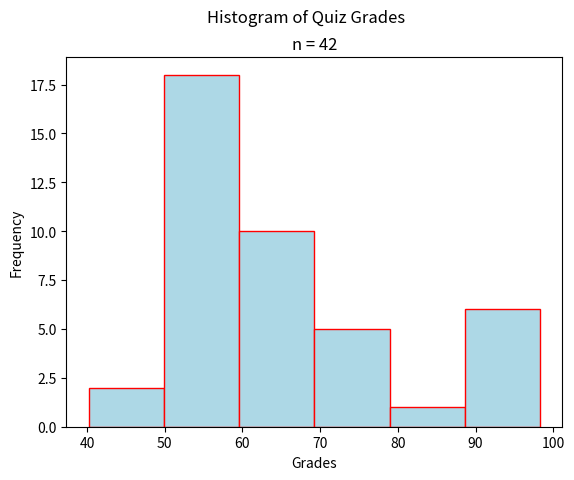

Generate this figure with matplotlib:
"""
Stacked Bar Chart
=================
[redacted]
-----------
Some Point In The Distant Past
******************************

This script will generate a histogram for a sample of quiz grades.

.. note:: 

    This script is written to run in a `Continuous Integration Pipeline <https://about.gitlab.com/topics/ci-cd/>`_. It is used to render images for the `AP Stats Bishop Walsh website <https://bishopwalshmath.org>`_. In other words, it is running in an environment without a desktop. Read comments below for more information on running it on your computer. 
"""
##################################################################################
###                           IMPORT LIBRARIES                                 ###
##################################################################################

import matplotlib

## NOTE: How-To: Run This Script On Your Computer
#
#       To render the website, I have to use a "headless" backend to generate the images. 
#       If you want to run this script on your computer, comment out the following line 
#       with the "#" you see appended to each line of this comment:

matplotlib.use('agg')

import matplotlib.pyplot as plt
import random as rand

##################################################################################
###                                SCRIPT                                      ###
##################################################################################

# Create New Figures and Axes
(fig, axs) = plt.subplots()

# Generate Data
# NOTE: You can add the contents of lists together with "+"
data = ( 
    [ 9*rand.random() + 40 for _ in range(2) ] + # generate some random F's, 0 - 49
    [ 9*rand.random() + 50 for _ in range(18) ] + # generate some random E's, 50 - 59 
    [ 9*rand.random() + 60 for _ in range(10) ] + # generate some random D's, 60 -69
    [ 9*rand.random() + 70 for _ in range(5) ] + # generate some random C's, 70- 79
    [ 9*rand.random() + 80 for _ in range(1) ] + # generate some random B's, 80 - 89
    [ 10*rand.random() + 90 for _ in range(6) ] # generate some random A's, 90 - 100
)


# Label Graph
plt.suptitle("Histogram of Quiz Grades")
plt.title(f"n = {len(data)}")

# Label Axes
axs.set_xlabel("Grades")
axs.set_ylabel("Frequency")

# Generate and output
axs.hist(data, bins=6, align='mid', color="lightblue", ec="red")
plt.show()
